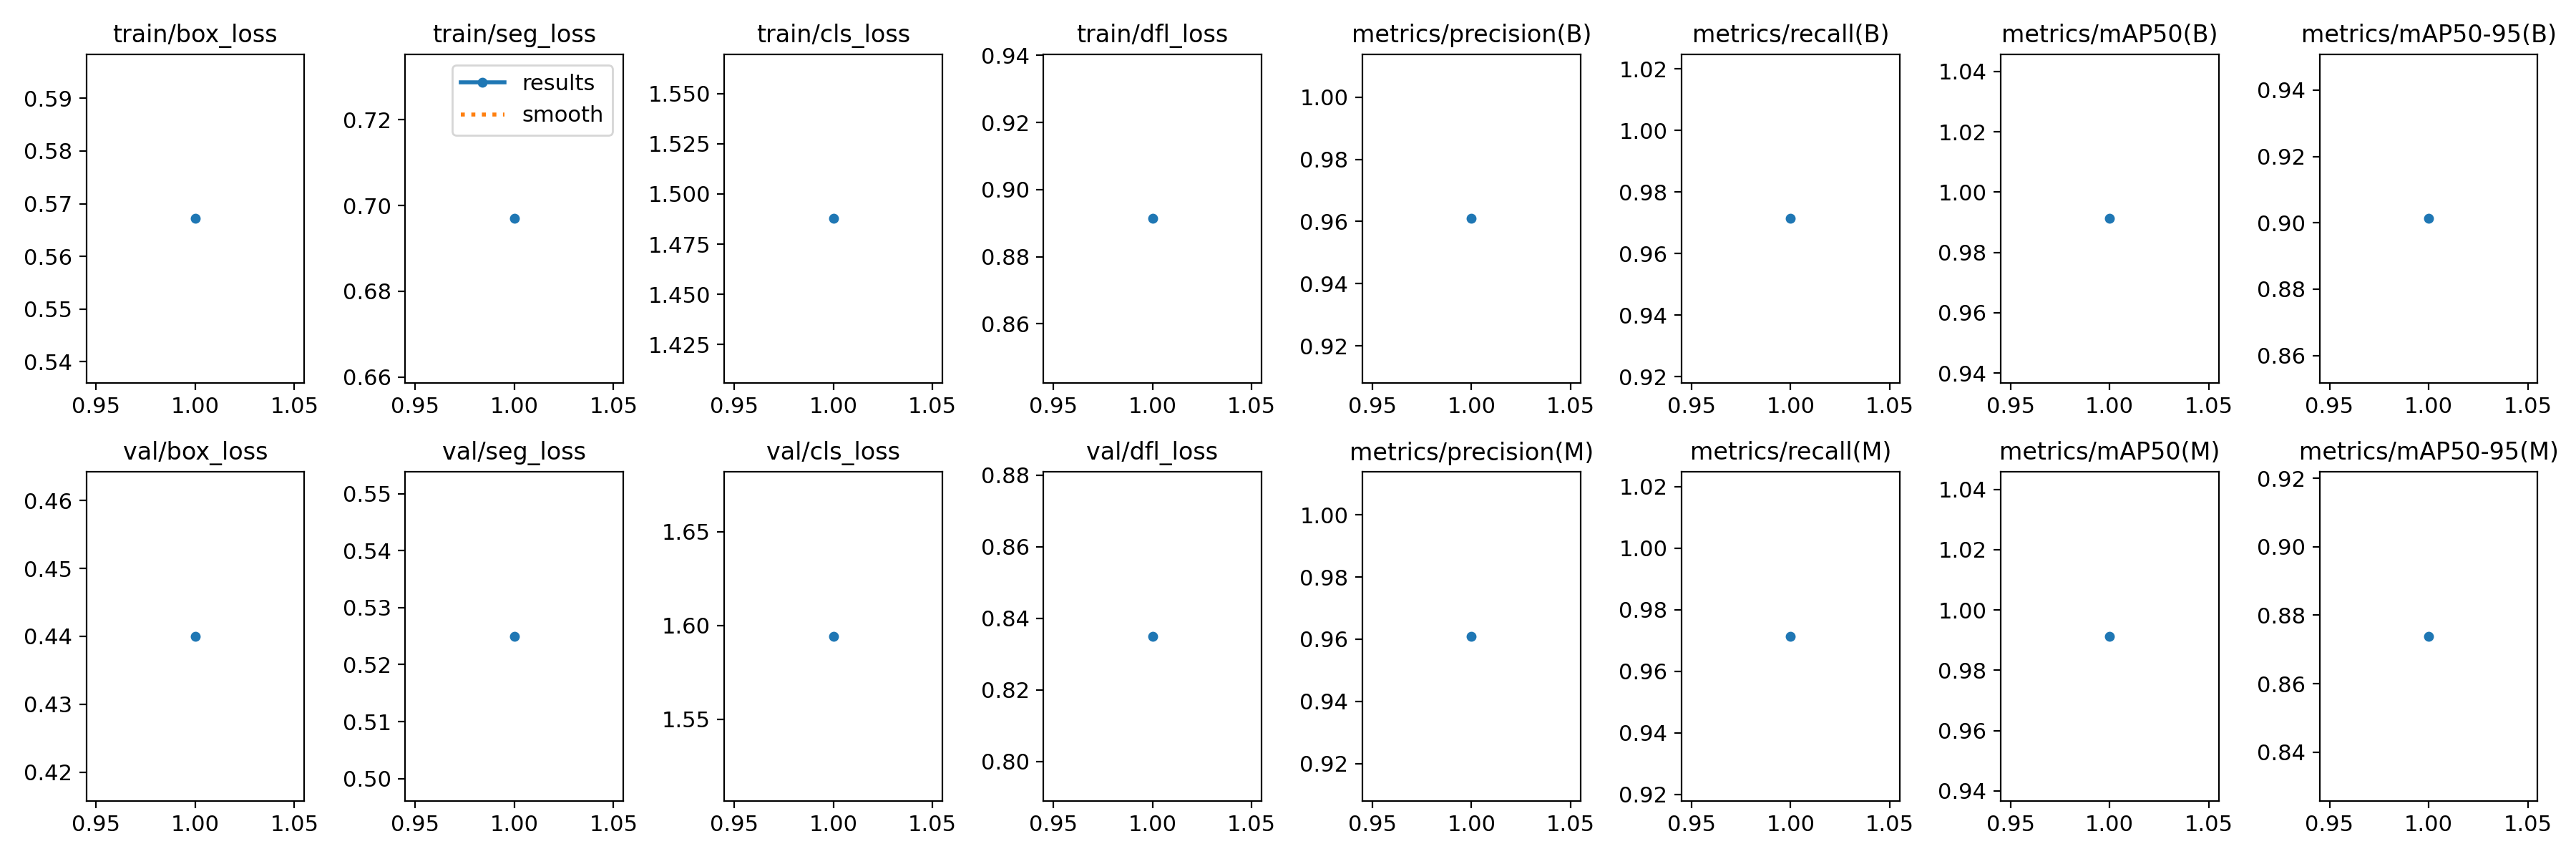

The data file committed next to this chart (first rows):
epoch, time, train/box_loss, train/seg_loss, train/cls_loss, train/dfl_loss, metrics/precision(B), metrics/recall(B), metrics/mAP50(B), metrics/mAP50-95(B), metrics/precision(M), metrics/recall(M), metrics/mAP50(M), metrics/mAP50-95(M), val/box_loss, val/seg_loss, val/cls_loss, val/dfl_loss, lr/pg0, lr/pg1, lr/pg2
1, 42.83, 0.5672, 0.697, 1.488, 0.8914, 0.9609, 0.9713, 0.9912, 0.9013, 0.9609, 0.9713, 0.9913, 0.8739, 0.44, 0.525, 1.594, 0.835, 0.0006589, 0.0006589, 0.0006589
